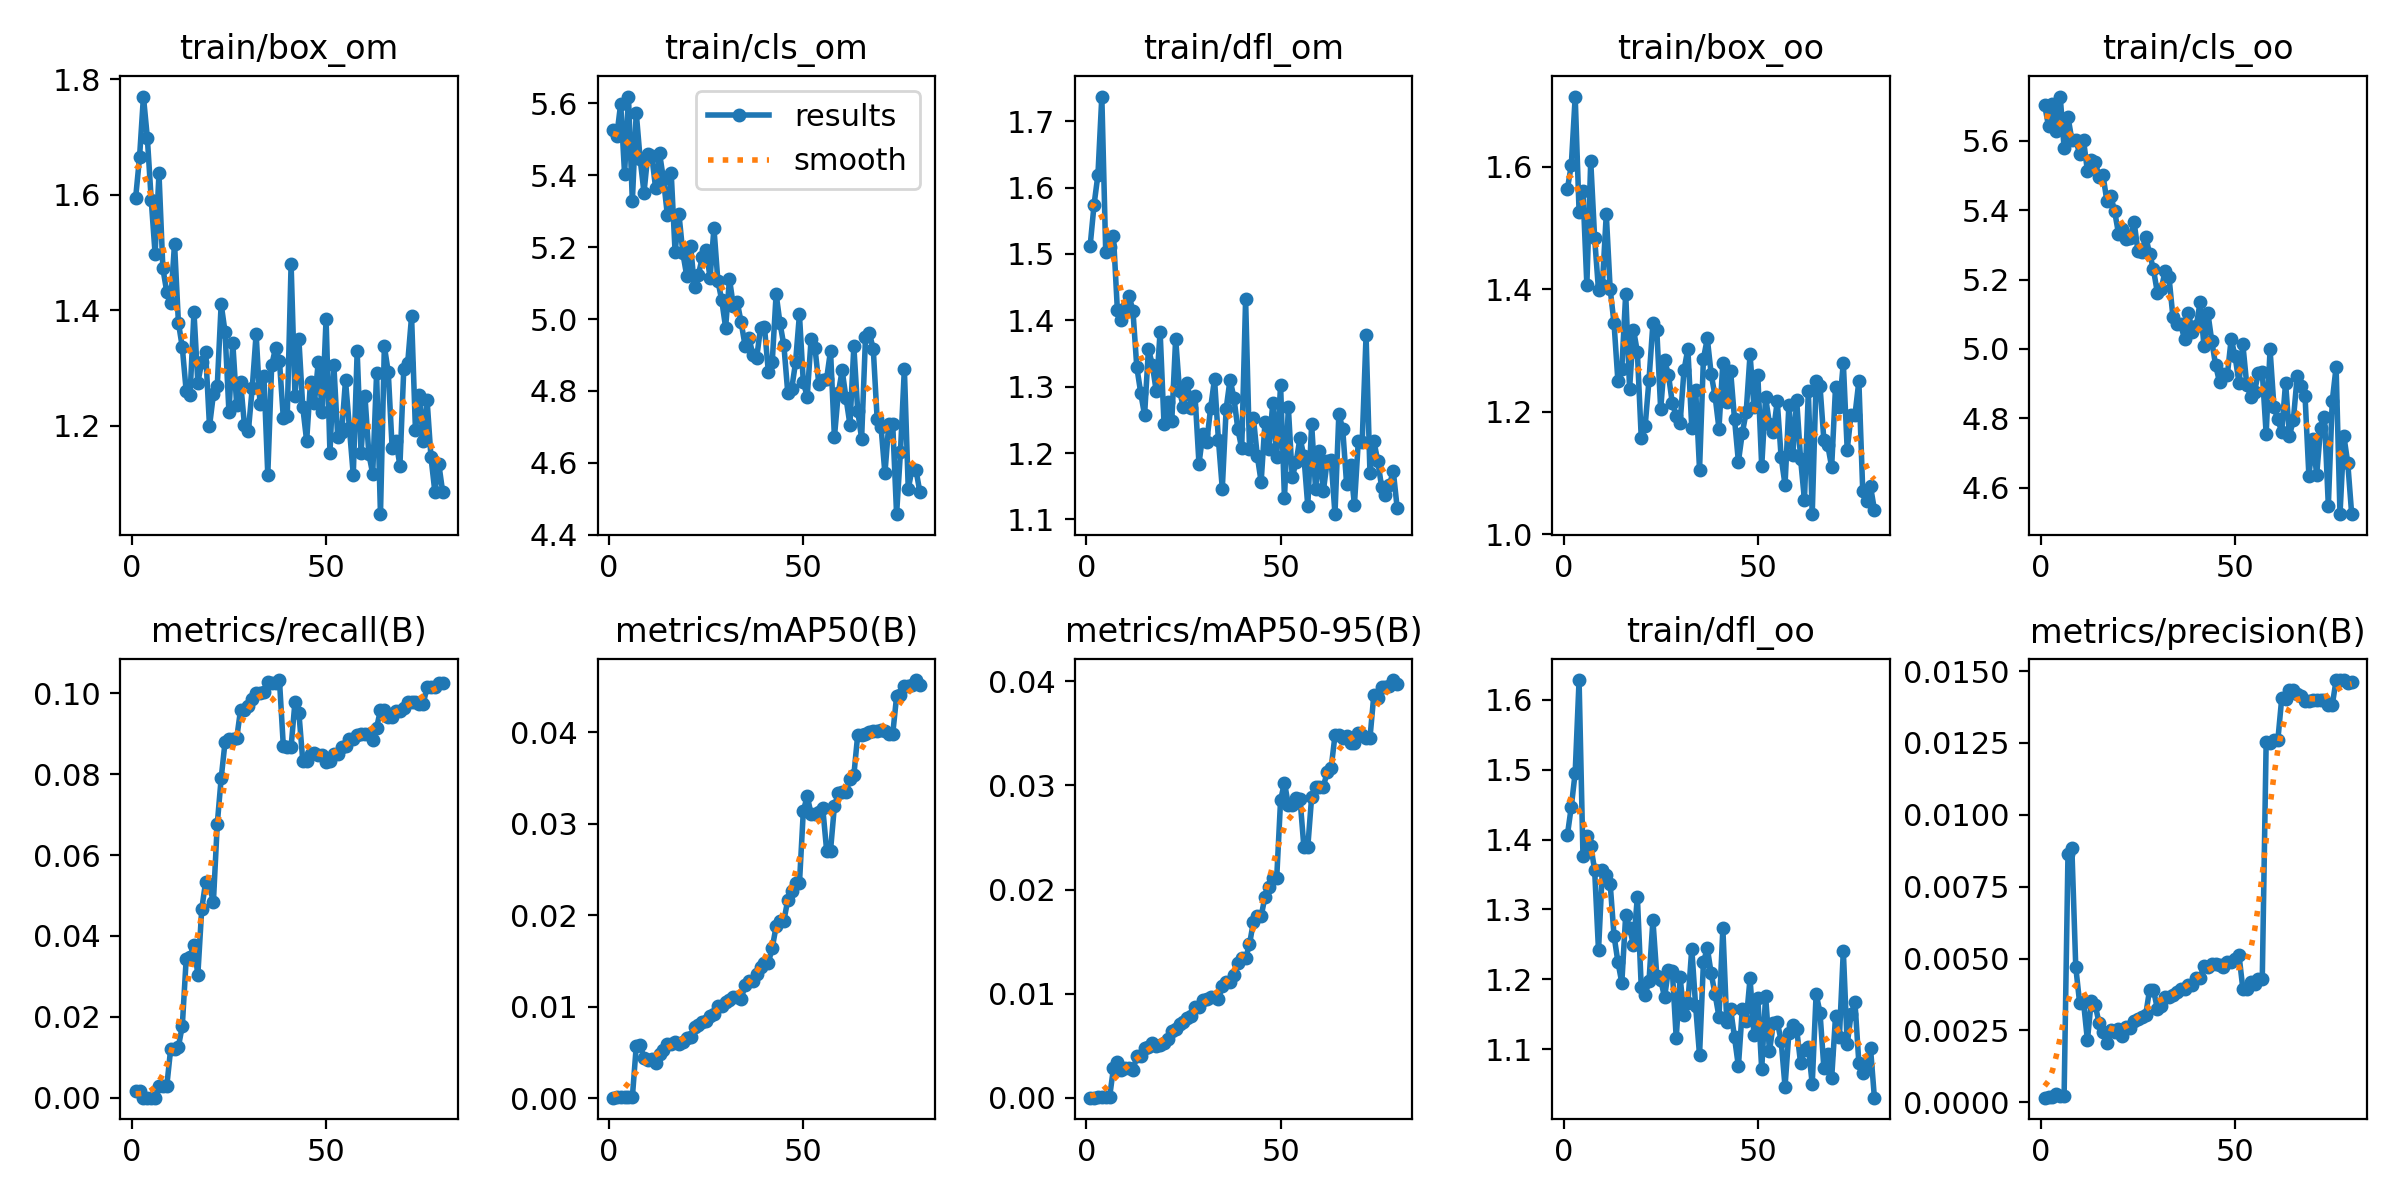

Values plotted in this chart, from the file beside it:
epoch, train/box_om, train/cls_om, train/dfl_om, train/box_oo, train/cls_oo, train/dfl_oo, metrics/precision(B), metrics/recall(B), metrics/mAP50(B), metrics/mAP50-95(B), val/box_om, val/cls_om, val/dfl_om, val/box_oo, val/cls_oo, val/dfl_oo, lr/pg0, lr/pg1, lr/pg2
1, 1.595, 5.524, 1.513, 1.564, 5.702, 1.407, 0.00016, 0.00167, 8e-05, 3e-05, 1.156, 5.353, 1.29, 1.115, 5.619, 1.275, 1.6e-06, 1.6e-06, 1.6e-06
2, 1.665, 5.51, 1.574, 1.603, 5.641, 1.447, 0.00019, 0.00167, 0.0001, 4e-05, 1.131, 5.342, 1.276, 1.103, 5.613, 1.278, 3.9505e-06, 3.9505e-06, 3.9505e-06
3, 1.77, 5.599, 1.619, 1.714, 5.706, 1.496, 0.0002, 1e-05, 0.0001, 7e-05, 1.118, 5.33, 1.268, 1.103, 5.598, 1.27, 6.2416e-06, 6.2416e-06, 6.2416e-06
4, 1.699, 5.404, 1.737, 1.526, 5.628, 1.628, 0.00028, 1e-05, 0.00014, 0.0001, 1.116, 5.314, 1.259, 1.089, 5.59, 1.269, 8.4733e-06, 8.4733e-06, 8.4733e-06
5, 1.591, 5.619, 1.503, 1.56, 5.727, 1.377, 0.00022, 1e-05, 0.00011, 8e-05, 1.116, 5.309, 1.255, 1.086, 5.571, 1.262, 1.0646e-05, 1.0646e-05, 1.0646e-05
6, 1.498, 5.327, 1.51, 1.407, 5.58, 1.405, 0.00021, 1e-05, 0.00011, 9e-05, 1.129, 5.296, 1.251, 1.074, 5.565, 1.255, 1.2759e-05, 1.2759e-05, 1.2759e-05
7, 1.637, 5.574, 1.527, 1.609, 5.668, 1.391, 0.00864, 0.00278, 0.0057, 0.00287, 1.129, 5.287, 1.244, 1.068, 5.546, 1.252, 1.4812e-05, 1.4812e-05, 1.4812e-05
8, 1.472, 5.445, 1.416, 1.484, 5.602, 1.357, 0.00883, 0.00281, 0.0058, 0.00347, 1.125, 5.281, 1.236, 1.073, 5.529, 1.243, 1.6806e-05, 1.6806e-05, 1.6806e-05
9, 1.432, 5.351, 1.4, 1.398, 5.601, 1.241, 0.00471, 0.00282, 0.00444, 0.00267, 1.131, 5.264, 1.22, 1.065, 5.519, 1.238, 1.8741e-05, 1.8741e-05, 1.8741e-05
10, 1.412, 5.459, 1.418, 1.407, 5.563, 1.357, 0.00345, 0.01201, 0.00425, 0.00283, 1.132, 5.254, 1.212, 1.074, 5.515, 1.237, 2.0616e-05, 2.0616e-05, 2.0616e-05
11, 1.515, 5.454, 1.437, 1.522, 5.602, 1.349, 0.00348, 0.01205, 0.00426, 0.0029, 1.147, 5.237, 1.209, 1.073, 5.509, 1.232, 2.2432e-05, 2.2432e-05, 2.2432e-05
12, 1.379, 5.363, 1.415, 1.4, 5.513, 1.337, 0.00216, 0.01263, 0.00389, 0.00267, 1.144, 5.232, 1.206, 1.078, 5.503, 1.229, 2.4189e-05, 2.4189e-05, 2.4189e-05
13, 1.336, 5.461, 1.33, 1.344, 5.545, 1.262, 0.00354, 0.01774, 0.0049, 0.00399, 1.119, 5.223, 1.187, 1.074, 5.494, 1.222, 2.5886e-05, 2.5886e-05, 2.5886e-05
14, 1.26, 5.389, 1.291, 1.249, 5.54, 1.225, 0.00338, 0.03431, 0.00531, 0.004, 1.103, 5.219, 1.175, 1.061, 5.489, 1.217, 2.7523e-05, 2.7523e-05, 2.7523e-05
15, 1.254, 5.29, 1.257, 1.27, 5.495, 1.195, 0.00276, 0.03492, 0.0059, 0.00481, 1.073, 5.201, 1.153, 1.049, 5.462, 1.18, 2.9102e-05, 2.9102e-05, 2.9102e-05
16, 1.397, 5.406, 1.357, 1.392, 5.501, 1.292, 0.00245, 0.03788, 0.00595, 0.00494, 1.048, 5.193, 1.14, 1.028, 5.454, 1.163, 3.0621e-05, 3.0621e-05, 3.0621e-05
17, 1.274, 5.186, 1.333, 1.237, 5.427, 1.273, 0.00205, 0.03042, 0.00618, 0.00523, 1.019, 5.176, 1.127, 1.013, 5.412, 1.144, 3.208e-05, 3.208e-05, 3.208e-05
18, 1.31, 5.291, 1.293, 1.334, 5.441, 1.249, 0.00251, 0.04664, 0.00597, 0.00501, 1.006, 5.167, 1.124, 1.005, 5.393, 1.141, 3.348e-05, 3.348e-05, 3.348e-05
19, 1.328, 5.183, 1.383, 1.297, 5.397, 1.318, 0.00244, 0.05334, 0.00615, 0.00512, 0.9927, 5.154, 1.113, 1.004, 5.378, 1.141, 3.4821e-05, 3.4821e-05, 3.4821e-05
20, 1.199, 5.12, 1.244, 1.157, 5.332, 1.189, 0.00254, 0.0525, 0.00658, 0.00532, 1, 5.133, 1.113, 1.003, 5.362, 1.141, 3.6102e-05, 3.6102e-05, 3.6102e-05
21, 1.254, 5.202, 1.277, 1.176, 5.344, 1.177, 0.00232, 0.04836, 0.00669, 0.00565, 1.013, 5.116, 1.116, 1.019, 5.345, 1.143, 3.7324e-05, 3.7324e-05, 3.7324e-05
22, 1.269, 5.088, 1.248, 1.252, 5.317, 1.198, 0.00263, 0.0677, 0.00775, 0.0064, 1.018, 5.096, 1.115, 1.064, 5.283, 1.12, 3.8487e-05, 3.8487e-05, 3.8487e-05
23, 1.411, 5.124, 1.373, 1.344, 5.321, 1.285, 0.00258, 0.07896, 0.00798, 0.00664, 1.021, 5.077, 1.115, 1.045, 5.263, 1.114, 3.959e-05, 3.959e-05, 3.959e-05
24, 1.362, 5.171, 1.293, 1.333, 5.367, 1.205, 0.00283, 0.08794, 0.00834, 0.00707, 1.029, 5.054, 1.112, 1.042, 5.238, 1.107, 4.0633e-05, 4.0633e-05, 4.0633e-05
25, 1.224, 5.193, 1.269, 1.204, 5.283, 1.199, 0.00288, 0.08865, 0.00849, 0.00728, 1.044, 5.035, 1.119, 1.046, 5.204, 1.103, 4.1618e-05, 4.1618e-05, 4.1618e-05
26, 1.343, 5.114, 1.305, 1.284, 5.279, 1.174, 0.00298, 0.08879, 0.009, 0.00765, 1.055, 5.008, 1.116, 1.051, 5.175, 1.1, 4.2543e-05, 4.2543e-05, 4.2543e-05
27, 1.235, 5.253, 1.269, 1.26, 5.324, 1.214, 0.00305, 0.08888, 0.00917, 0.00782, 1.051, 4.988, 1.119, 1.04, 5.147, 1.1, 4.3408e-05, 4.3408e-05, 4.3408e-05
28, 1.275, 5.107, 1.285, 1.213, 5.274, 1.212, 0.00391, 0.09599, 0.01011, 0.00875, 1.044, 4.955, 1.11, 1.028, 5.119, 1.099, 4.4214e-05, 4.4214e-05, 4.4214e-05
29, 1.2, 5.052, 1.184, 1.193, 5.229, 1.116, 0.00391, 0.09599, 0.01011, 0.00875, 1.044, 4.955, 1.11, 1.028, 5.119, 1.099, 4.4961e-05, 4.4961e-05, 4.4961e-05
30, 1.191, 4.976, 1.229, 1.181, 5.162, 1.203, 0.00325, 0.09683, 0.01054, 0.00936, 1.041, 4.928, 1.109, 1.03, 5.088, 1.096, 4.5648e-05, 4.5648e-05, 4.5648e-05
31, 1.265, 5.111, 1.216, 1.267, 5.172, 1.149, 0.00336, 0.09863, 0.0107, 0.00946, 1.033, 4.9, 1.104, 1.023, 5.059, 1.089, 4.6276e-05, 4.6276e-05, 4.6276e-05
32, 1.359, 5.036, 1.268, 1.302, 5.225, 1.166, 0.00368, 0.1002, 0.01112, 0.00967, 1.035, 4.874, 1.105, 1.024, 5.013, 1.087, 4.6845e-05, 4.6845e-05, 4.6845e-05
33, 1.237, 5.047, 1.312, 1.173, 5.207, 1.244, 0.00368, 0.1002, 0.01112, 0.00967, 1.035, 4.874, 1.105, 1.024, 5.013, 1.087, 4.7354e-05, 4.7354e-05, 4.7354e-05
34, 1.286, 4.991, 1.22, 1.236, 5.093, 1.161, 0.00372, 0.1004, 0.01088, 0.00945, 1.031, 4.847, 1.105, 1.02, 4.98, 1.084, 4.733e-05, 4.733e-05, 4.733e-05
35, 1.115, 4.926, 1.146, 1.105, 5.071, 1.091, 0.00384, 0.1029, 0.01234, 0.01073, 1.023, 4.825, 1.109, 1.01, 4.95, 1.079, 4.733e-05, 4.733e-05, 4.733e-05
36, 1.305, 4.948, 1.267, 1.286, 5.072, 1.224, 0.00394, 0.1024, 0.01285, 0.01116, 1.018, 4.796, 1.105, 1.007, 4.912, 1.075, 4.634e-05, 4.634e-05, 4.634e-05
37, 1.335, 4.901, 1.311, 1.319, 5.028, 1.245, 0.00394, 0.1024, 0.01285, 0.01116, 1.018, 4.796, 1.105, 1.007, 4.912, 1.075, 4.535e-05, 4.535e-05, 4.535e-05
38, 1.312, 4.893, 1.283, 1.261, 5.104, 1.208, 0.00408, 0.1033, 0.01357, 0.01181, 1.015, 4.773, 1.105, 1.005, 4.879, 1.073, 4.436e-05, 4.436e-05, 4.436e-05
39, 1.213, 4.976, 1.236, 1.225, 5.05, 1.178, 0.00408, 0.08695, 0.01431, 0.01293, 1.013, 4.749, 1.104, 1, 4.846, 1.068, 4.337e-05, 4.337e-05, 4.337e-05
40, 1.216, 4.978, 1.207, 1.172, 5.065, 1.146, 0.00432, 0.08676, 0.01484, 0.0134, 1.014, 4.737, 1.111, 0.9972, 4.824, 1.072, 4.238e-05, 4.238e-05, 4.238e-05
41, 1.48, 4.853, 1.431, 1.279, 5.135, 1.273, 0.00432, 0.08676, 0.01484, 0.0134, 1.014, 4.737, 1.111, 0.9972, 4.824, 1.072, 4.139e-05, 4.139e-05, 4.139e-05
42, 1.251, 4.88, 1.206, 1.216, 5.008, 1.139, 0.00475, 0.09794, 0.01643, 0.01474, 1.021, 4.712, 1.114, 0.9944, 4.8, 1.073, 4.04e-05, 4.04e-05, 4.04e-05
43, 1.349, 5.07, 1.253, 1.266, 5.104, 1.157, 0.00469, 0.09526, 0.01881, 0.01688, 1.035, 4.698, 1.124, 0.999, 4.775, 1.072, 3.941e-05, 3.941e-05, 3.941e-05
44, 1.232, 4.988, 1.196, 1.188, 5.023, 1.117, 0.00481, 0.08333, 0.01943, 0.01743, 1.054, 4.694, 1.142, 1.018, 4.736, 1.075, 3.842e-05, 3.842e-05, 3.842e-05
45, 1.173, 4.926, 1.157, 1.118, 4.953, 1.075, 0.00481, 0.08333, 0.01943, 0.01743, 1.054, 4.694, 1.142, 1.018, 4.736, 1.075, 3.743e-05, 3.743e-05, 3.743e-05
46, 1.276, 4.795, 1.247, 1.165, 4.905, 1.157, 0.00479, 0.08508, 0.02169, 0.01933, 1.063, 4.685, 1.146, 1.017, 4.721, 1.076, 3.644e-05, 3.644e-05, 3.644e-05
47, 1.239, 4.805, 1.206, 1.199, 4.928, 1.139, 0.0047, 0.08518, 0.02264, 0.02025, 1.056, 4.667, 1.145, 0.9982, 4.703, 1.072, 3.545e-05, 3.545e-05, 3.545e-05
48, 1.311, 4.88, 1.276, 1.293, 4.925, 1.201, 0.00488, 0.08476, 0.02349, 0.02107, 1.073, 4.644, 1.15, 1.001, 4.687, 1.089, 3.446e-05, 3.446e-05, 3.446e-05
49, 1.224, 5.013, 1.195, 1.208, 5.029, 1.121, 0.00488, 0.08476, 0.02349, 0.02107, 1.073, 4.644, 1.15, 1.001, 4.687, 1.089, 3.347e-05, 3.347e-05, 3.347e-05
50, 1.385, 4.824, 1.302, 1.26, 4.979, 1.173, 0.005, 0.08312, 0.03141, 0.02857, 1.074, 4.646, 1.155, 1.017, 4.665, 1.093, 3.248e-05, 3.248e-05, 3.248e-05
51, 1.153, 4.784, 1.132, 1.11, 4.902, 1.071, 0.00513, 0.08329, 0.03302, 0.03026, 1.065, 4.61, 1.147, 1.006, 4.635, 1.09, 3.149e-05, 3.149e-05, 3.149e-05
52, 1.304, 4.945, 1.269, 1.223, 5.014, 1.177, 0.00395, 0.0851, 0.0311, 0.02812, 1.073, 4.596, 1.151, 1.015, 4.612, 1.088, 3.05e-05, 3.05e-05, 3.05e-05
53, 1.179, 4.919, 1.164, 1.179, 4.898, 1.097, 0.00395, 0.0851, 0.0311, 0.02812, 1.073, 4.596, 1.151, 1.015, 4.612, 1.088, 2.951e-05, 2.951e-05, 2.951e-05
54, 1.188, 4.819, 1.186, 1.167, 4.863, 1.137, 0.00418, 0.08682, 0.03134, 0.02874, 1.071, 4.585, 1.149, 1.011, 4.598, 1.084, 2.852e-05, 2.852e-05, 2.852e-05
55, 1.279, 4.832, 1.223, 1.217, 4.877, 1.139, 0.00413, 0.08688, 0.03173, 0.02873, 1.056, 4.565, 1.14, 1.008, 4.578, 1.081, 2.753e-05, 2.753e-05, 2.753e-05
56, 1.196, 4.834, 1.195, 1.125, 4.932, 1.112, 0.0043, 0.08876, 0.02709, 0.02407, 1.057, 4.546, 1.14, 1.009, 4.553, 1.077, 2.654e-05, 2.654e-05, 2.654e-05
57, 1.114, 4.912, 1.12, 1.08, 4.933, 1.046, 0.0043, 0.08876, 0.02709, 0.02407, 1.057, 4.546, 1.14, 1.009, 4.553, 1.077, 2.555e-05, 2.555e-05, 2.555e-05
58, 1.329, 4.672, 1.243, 1.211, 4.755, 1.123, 0.01254, 0.08982, 0.03195, 0.02891, 1.058, 4.538, 1.14, 1.011, 4.537, 1.075, 2.456e-05, 2.456e-05, 2.456e-05
59, 1.153, 4.795, 1.146, 1.129, 4.999, 1.134, 0.01249, 0.08991, 0.03334, 0.02988, 1.059, 4.524, 1.138, 1.005, 4.52, 1.071, 2.357e-05, 2.357e-05, 2.357e-05
60, 1.252, 4.857, 1.204, 1.219, 4.834, 1.129, 0.01259, 0.08999, 0.03349, 0.02987, 1.058, 4.515, 1.136, 0.999, 4.5, 1.051, 2.258e-05, 2.258e-05, 2.258e-05
... 20 more rows
